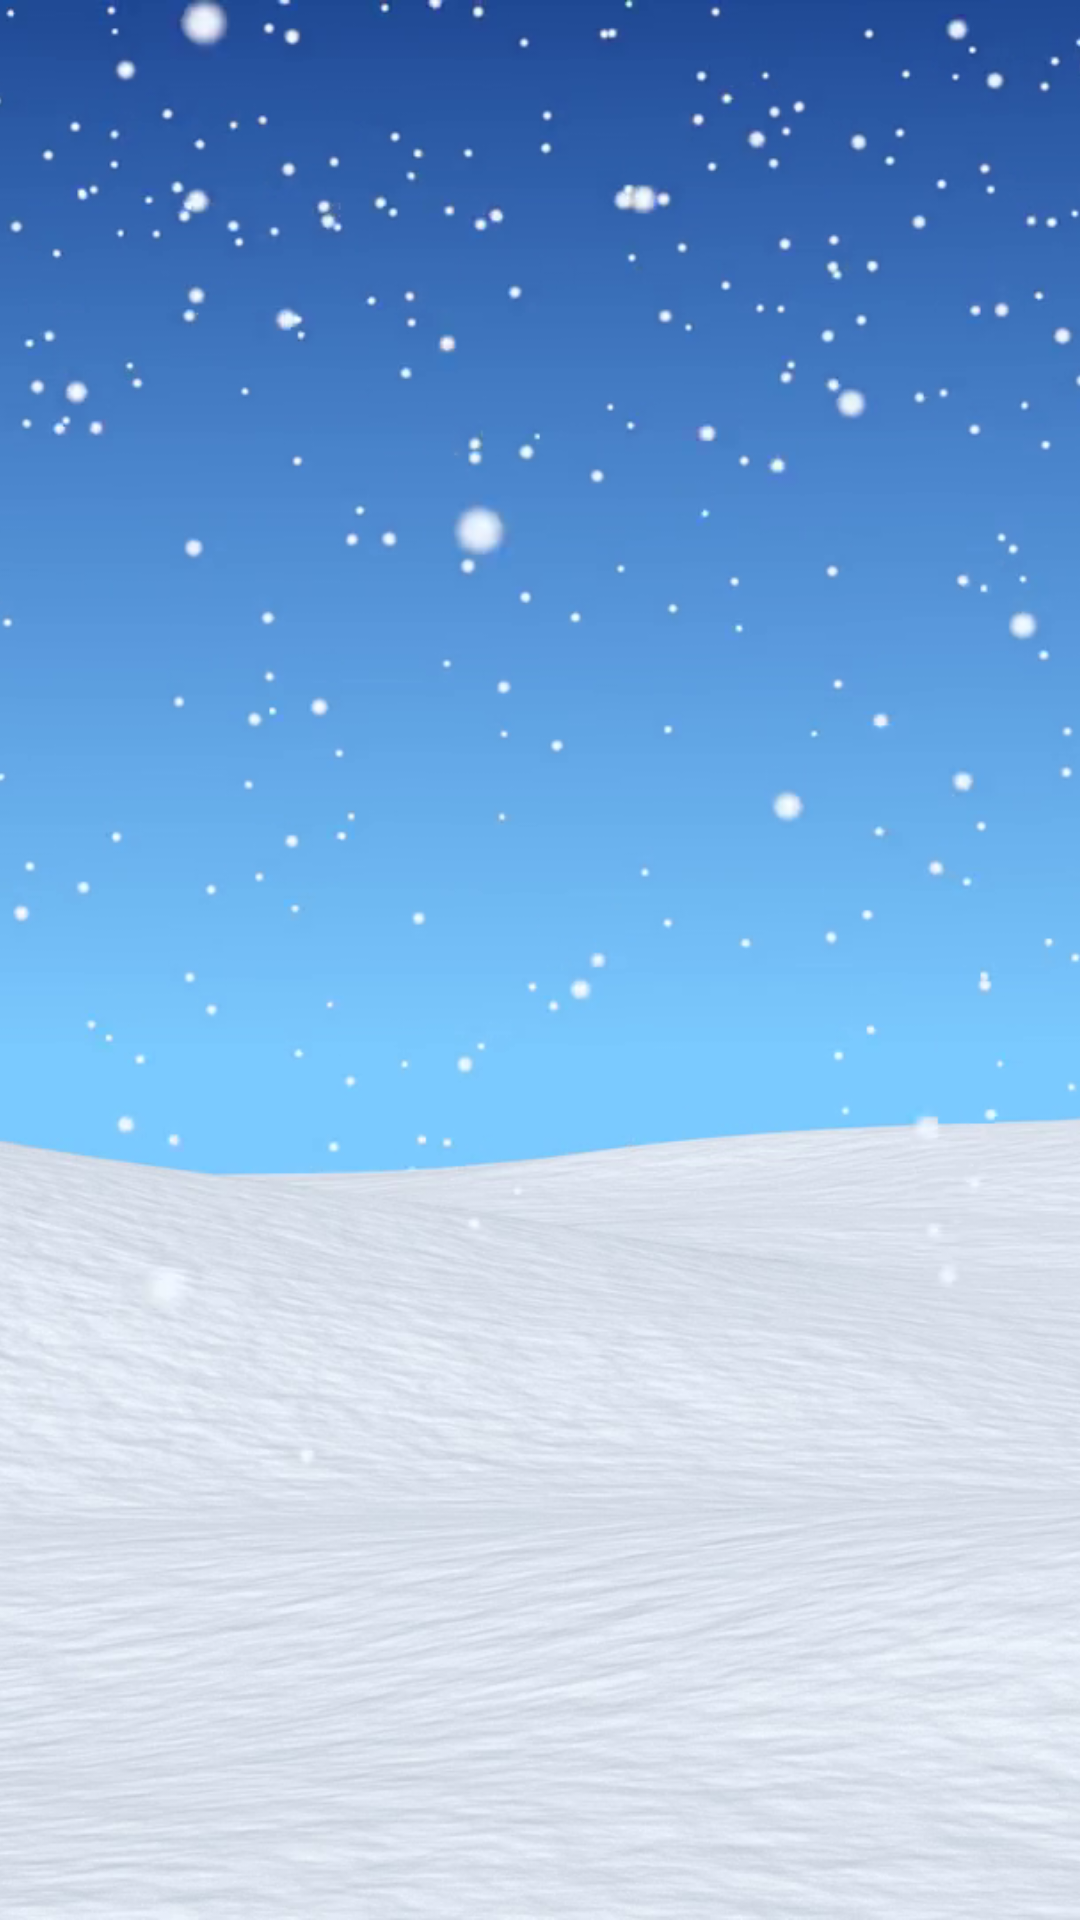

Produce the Android XML layout that renders to this screen, including the resource entries it uses.
<!-- AndroidManifest.xml: activity theme Theme.AppCompat.NoActionBar -->
<!-- res/layout/activity_game.xml -->
<?xml version="1.0" encoding="utf-8"?>
<LinearLayout
    android:layout_width="match_parent"
    android:layout_height="match_parent"
    xmlns:android="http://schemas.android.com/apk/res/android">

    <ImageView
        android:layout_width="match_parent"
        android:layout_height="match_parent"
        android:src="@drawable/snow_map"
        android:scaleType="centerCrop"/>


</LinearLayout>
<!-- resources referenced by this layout -->
<resources>
  <!-- drawable snow_map: png bitmap (drawable, 889601 bytes) -->
</resources>
